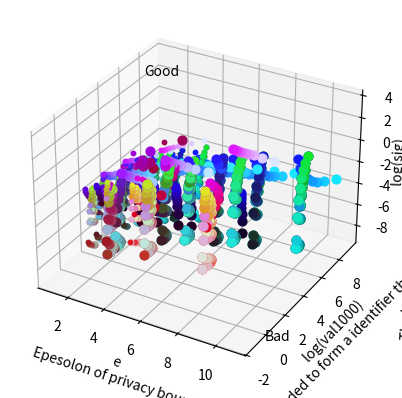

This figure's Python source:
from numpy import arange
from numpy import log

from mpl_toolkits.mplot3d import Axes3D
import matplotlib.pyplot as plt


def pid(x, f, p, q):
  return .5*f*(q**x + (1-q)**x) + (1-.5*f)*((1-p)**x + p**x)

def pother(x, f, p, q):
  b = .5 * f * q + (1-.5*f) * p
  return ( .5*f*(q*b + (1-q)*(1-b)) + (1-.5*f)*(p*b**(x-1) + (1-p)*(1-b)**(x-1)) )


def delta(x, f, p, q):
  return pid(x,f,p,q) - pother(x,f,p,q)

def predictN(prob, delta):
  if delta == 0:
    return float('inf')
  return prob * (1-prob) * 4 / (delta**2)

def valueFPQ(f, p, q):
  total = 0
  for i in range(2,4):
    total += valueIFPQ(i,f,p,q)
  return total

def valueIFPQ(i,f,p,q):
  p_id = pid(i, f, p, q)
  p_other = pother(i,f,p,q)
  return predictN(max(p_id, p_other), abs(p_id - p_other))

def signal(f, p, q, h):
  pStar = .5 * f * q + (1-.5*f) * p # Probability of a bit being 1 from a true value of 0 in the irr
  qStar = (1-.5*f) * q + .5 * f * p
  if p == q:
    return 0
  elif pStar < qStar:
    return 1.0 / predictN(pStar**h, (qStar**h-pStar**h))
  else:
    return 1.0 / predictN((1-pStar)**h, (1-qStar)**h - (1-pStar)**h)

def value(x) :  
  return - signal(x[0],x[1],x[2], 1) * valueFPQ(x[0], x[1], x[2], 1)

def printDelta(x):
  printDelta(x[1], x[0], x[2])

def printDelta(f, p, q):
  for i in range(2,10):
    p_id = pid(i,f,p,q)
    p_other = pother(i,f,p,q)
    print(i, p_id, ' vs ', p_other, ' delta ', p_id-p_other, ' for a sum of ', predictN(max(p_id,p_other), p_id-p_other))

def eInf(f, h):
  if f <= 1.0:
    return 2 * h * log( (1-.5*f)/(.5*f) )
  else:
    return 2 * h * log( (.5*f)/(1-.5*f) )

def getData():
  for h in (1,2):
    for f in (.125,.2,.25,.3,.4,.5,.75,1,1.25,1.5,1.75) :
      for p in (.0,.1,.2,.3,.4,.5,.6,.7,.8,.9) :
        for q in (.15,.25,.35,.45,.55,.65,.75,.85,1) :
          yield (f, p, q, h, 1/(.5*f), eInf(f,h), signal(f, p, q, h), valueIFPQ(2,f,p,q), valueIFPQ(3,f,p,q), valueIFPQ(10000,f,p,q))

def toColor(color):
  x = max(1, min(255, int(round(color * 256.0))))
  return hex(x*256*256 + x*256 + x)[2:]

def makePlot():
  fig = plt.figure()
  ax = fig.add_subplot(111, projection='3d')
  for f, p, q, h, s, e, sig, val2, val3, val1000 in getData():
    ax.scatter(e, log(val1000), log(sig), s=(h*h*10), c=(0.5*f,p,q), marker='o')
  ax.set_xlabel('e \n Epesolon of privacy bound')
  ax.set_ylabel('log(val1000) \n Log of number of bits of K needed to form a identifier that could distinguish two users')
  ax.set_zlabel('log(sig) \n The log scale of the amount of data gained per repport. \n (The inverse of the number of repports needed to distinguish something from nothing)')
  ax.text(0,9,1.5,"Good")
  ax.text(12,-1,-9,"Bad")
  plt.show()

makePlot()